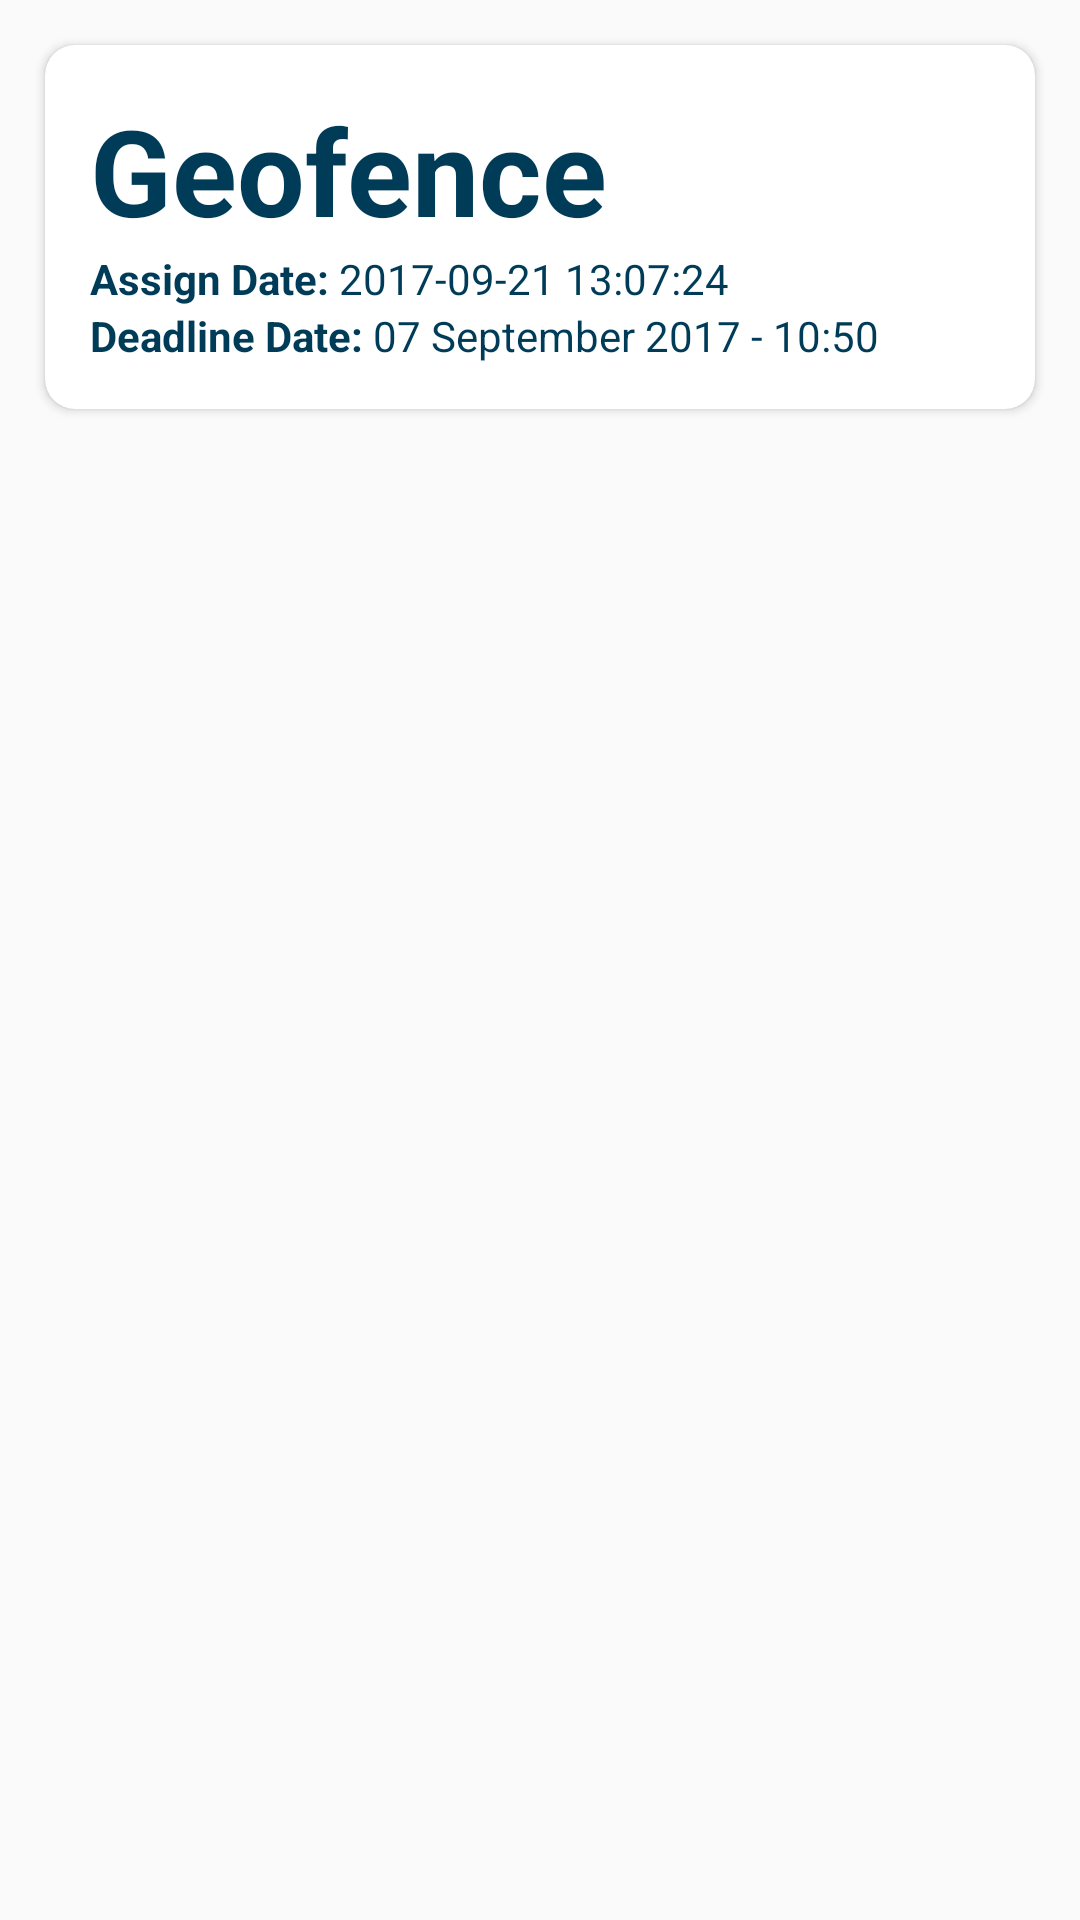

This screen was rendered from an Android layout file. Write that file and the resources it references.
<!-- AndroidManifest.xml: application theme AppTheme -->
<!-- res/layout/history_task_row.xml -->
<?xml version="1.0" encoding="utf-8"?>
<RelativeLayout xmlns:android="http://schemas.android.com/apk/res/android"
    android:layout_width="match_parent"
    android:layout_height="wrap_content"
    xmlns:app="http://schemas.android.com/apk/res-auto">

    <android.support.v7.widget.CardView
        android:id="@+id/cardView"
        android:layout_width="match_parent"
        android:layout_height="wrap_content"
        android:layout_margin="@dimen/image_size5"
        app:cardCornerRadius="10dp"
        app:cardBackgroundColor="@color/white">

        <LinearLayout
            android:layout_margin="@dimen/image_size5"
            android:layout_width="match_parent"
            android:layout_height="wrap_content"
            android:orientation="vertical">

            <TextView
                android:textSize="@dimen/image_size20"
                android:textStyle="bold"
                android:id="@+id/tvTitleHis"
                android:layout_width="match_parent"
                android:layout_height="wrap_content"
                android:textColor="@color/toolbarcolor"
                android:text="Geofence"/>


            <LinearLayout
                android:layout_width="match_parent"
                android:layout_height="wrap_content"
                android:orientation="horizontal">

                <TextView
                    android:textStyle="bold"
                    android:layout_width="wrap_content"
                    android:layout_height="wrap_content"
                    android:textColor="@color/toolbarcolor"
                    android:text="Assign Date: "/>

                <TextView
                    android:id="@+id/tvAssignDateHis"
                    android:layout_width="match_parent"
                    android:layout_height="wrap_content"
                    android:textColor="@color/toolbarcolor"
                    android:text="2017-09-21 13:07:24"/>

            </LinearLayout>


            <LinearLayout
                android:layout_width="match_parent"
                android:layout_height="wrap_content"
                android:orientation="horizontal">

                <TextView
                    android:textStyle="bold"
                    android:layout_width="wrap_content"
                    android:layout_height="wrap_content"
                    android:textColor="@color/toolbarcolor"
                    android:text="Deadline Date: "/>

                <TextView
                    android:id="@+id/tvDeadlineHis"
                    android:layout_width="match_parent"
                    android:layout_height="wrap_content"
                    android:textColor="@color/toolbarcolor"
                    android:text="07 September 2017 - 10:50"/>

            </LinearLayout>



        </LinearLayout>

    </android.support.v7.widget.CardView>




</RelativeLayout>
<!-- resources referenced by this layout -->
<resources>
  <color name="toolbarcolor">#003c58</color>
  <color name="white">#ffffff</color>
  <dimen name="image_size20">40dp</dimen>
  <dimen name="image_size5">15dp</dimen>
  <style name="AppTheme" parent="Theme.AppCompat.Light.NoActionBar">
          
          <item name="colorPrimary">@color/black</item>
          <item name="colorPrimaryDark">@color/colorPrimaryDark</item>
          <item name="colorAccent">@color/orange</item>
      </style>
  <color name="black">#000</color>
  <color name="colorPrimaryDark">#303F9F</color>
  <color name="orange">#FFA500</color>
</resources>
